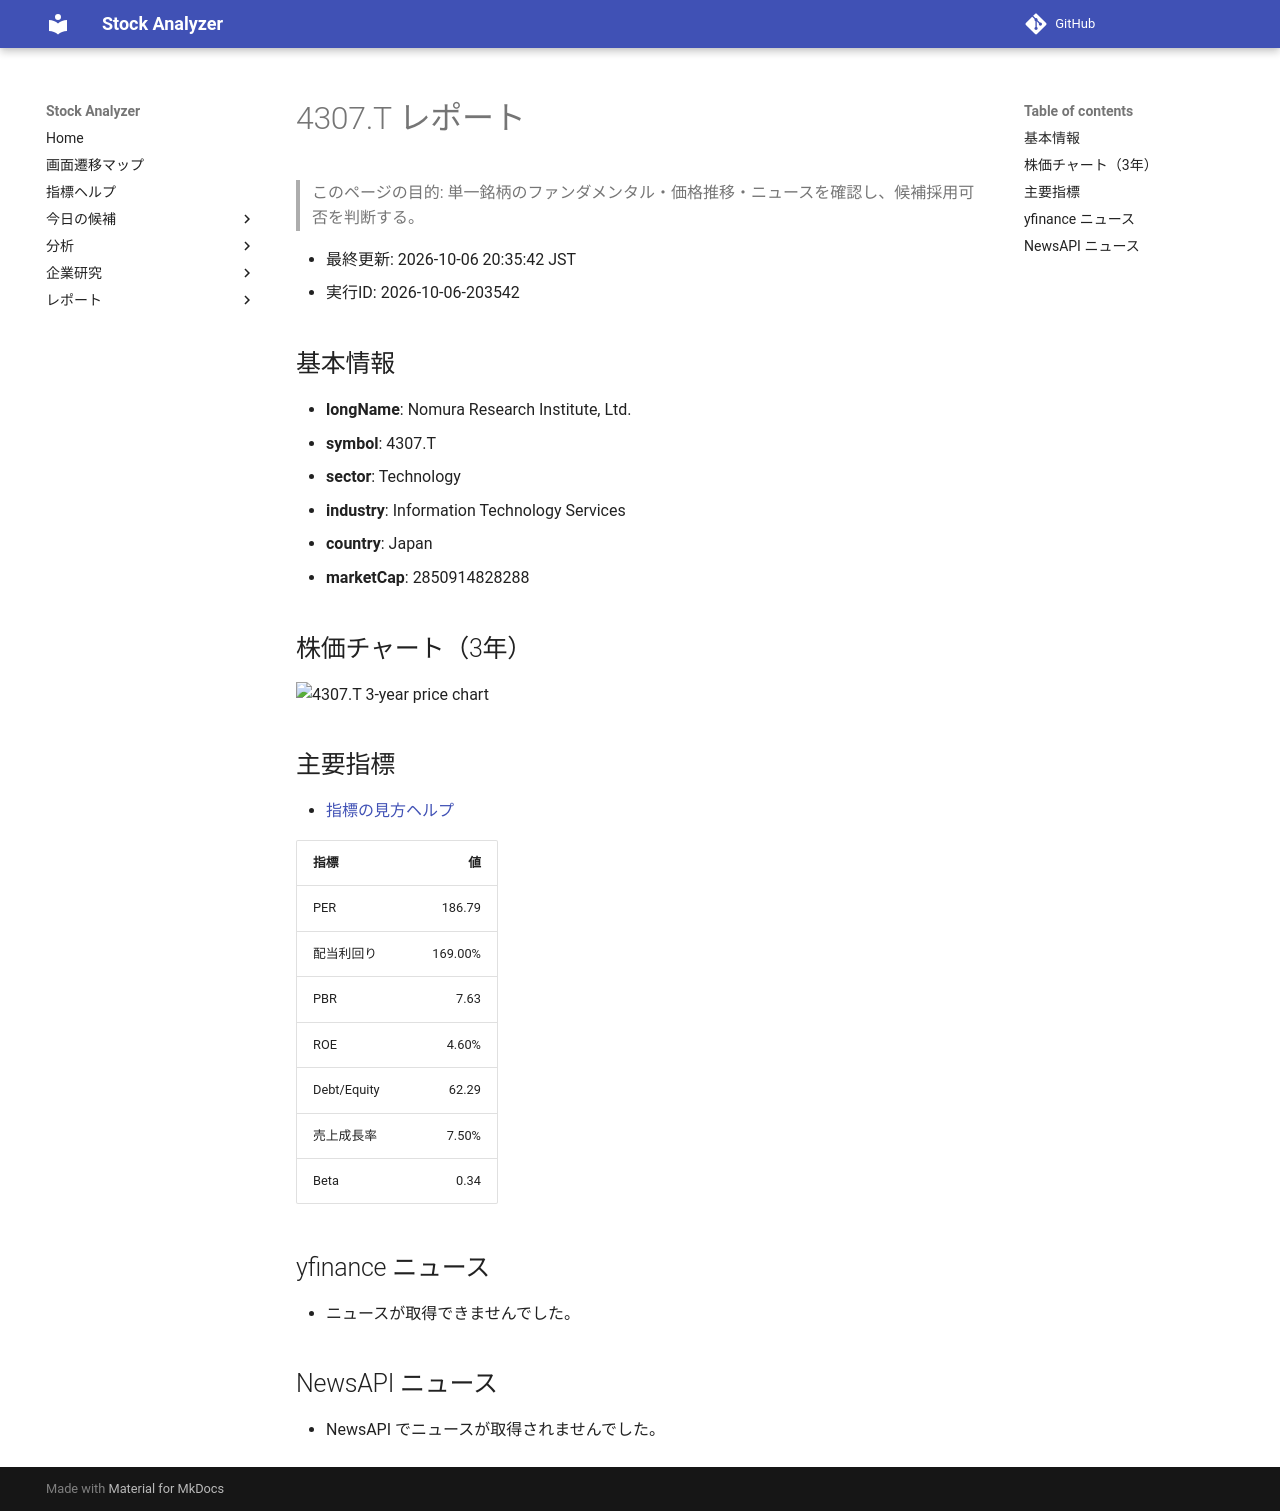

repository: Yumi-note/Making-APP · page: reports/2026-10-06/203542/4307_T/index.html · generator: mkdocs

# 4307.T レポート

> このページの目的: 単一銘柄のファンダメンタル・価格推移・ニュースを確認し、候補採用可否を判断する。

- 最終更新: 2026-10-06 20:35:42 JST
- 実行ID: 2026-10-06-203542

## 基本情報

- **longName**: Nomura Research Institute, Ltd.
- **symbol**: 4307.T
- **sector**: Technology
- **industry**: Information Technology Services
- **country**: Japan
- **marketCap**: 2850914828288

## 株価チャート（3年）

![4307.T 3-year price chart](4307_T_3y.png)

## 主要指標

- [指標の見方ヘルプ](../../../../indicators.md)

| 指標 | 値 |
|---|---:|
| PER | 186.79 |
| 配当利回り | 169.00% |
| PBR | 7.63 |
| ROE | 4.60% |
| Debt/Equity | 62.29 |
| 売上成長率 | 7.50% |
| Beta | 0.34 |

## yfinance ニュース

- ニュースが取得できませんでした。

## NewsAPI ニュース

- NewsAPI でニュースが取得されませんでした。
